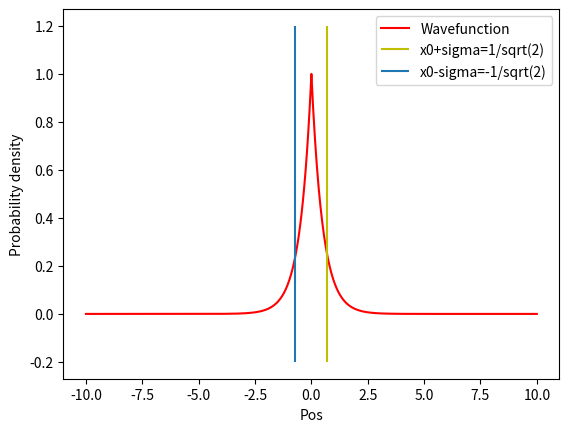

The matplotlib source for this figure:
import numpy as np
import matplotlib.pyplot as plt

x = np.linspace(-10, 10, 1001)
print(x)


# defining the wavefunction
def wf(lbda, x_):
    if (x_ < 0):
        return np.sqrt(lbda) * np.exp(lbda * x_)
    else:
        return np.sqrt(lbda) * np.exp(-lbda * x_)


probdense = []
# Finding values for probability density for all values between -10 and 10 for x.
for i in range(len(x)):
    dense = wf(1, x[i]) * wf(1, x[i])
    probdense.append(dense)

plt.plot(x, probdense, 'r')
plt.vlines(1 / np.sqrt(2), -0.2, 1.2, 'y')
plt.vlines(-1 / np.sqrt(2), -0.2, 1.2)
plt.legend(['Wavefunction', 'x0+sigma=1/sqrt(2)', 'x0-sigma=-1/sqrt(2)'])
plt.xlabel('Pos')
plt.ylabel('Probability density')
plt.show()

# S = 0
# # arealet under hele, for å sjekke om den er normalisert til å være = 1
# for i in range(len(x)):
#     dS = wf(1, x[i]) * wf(1, x[i]) * 20 / 1001
#     S += dS
# print(S)
# area = np.linspace(-1 / np.sqrt(2), 1 / np.sqrt(2), 1001)
# s = 0
# # arealet mellom linjene
# for i in range(len(area)):
#     ds = wf(1, area[i]) * wf(1, area[i]) * 2 / (np.sqrt(2) * 1001)
#     s += ds
# print(s)